Dataset: bitmaps (GitHub, gojira/fastai-v3-projects). Classes: anomaly, normal.

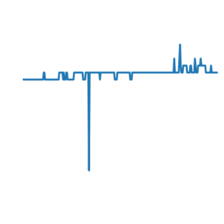
Label: normal

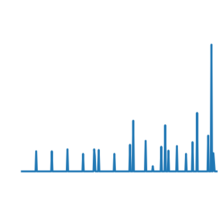
Label: anomaly

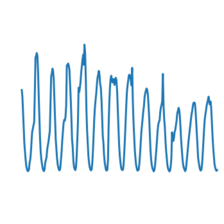
Label: normal

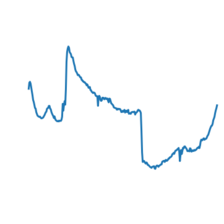
Label: normal

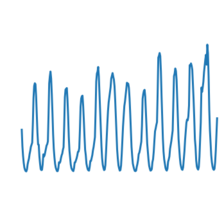
Label: normal

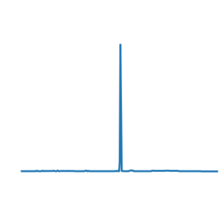
Label: normal
